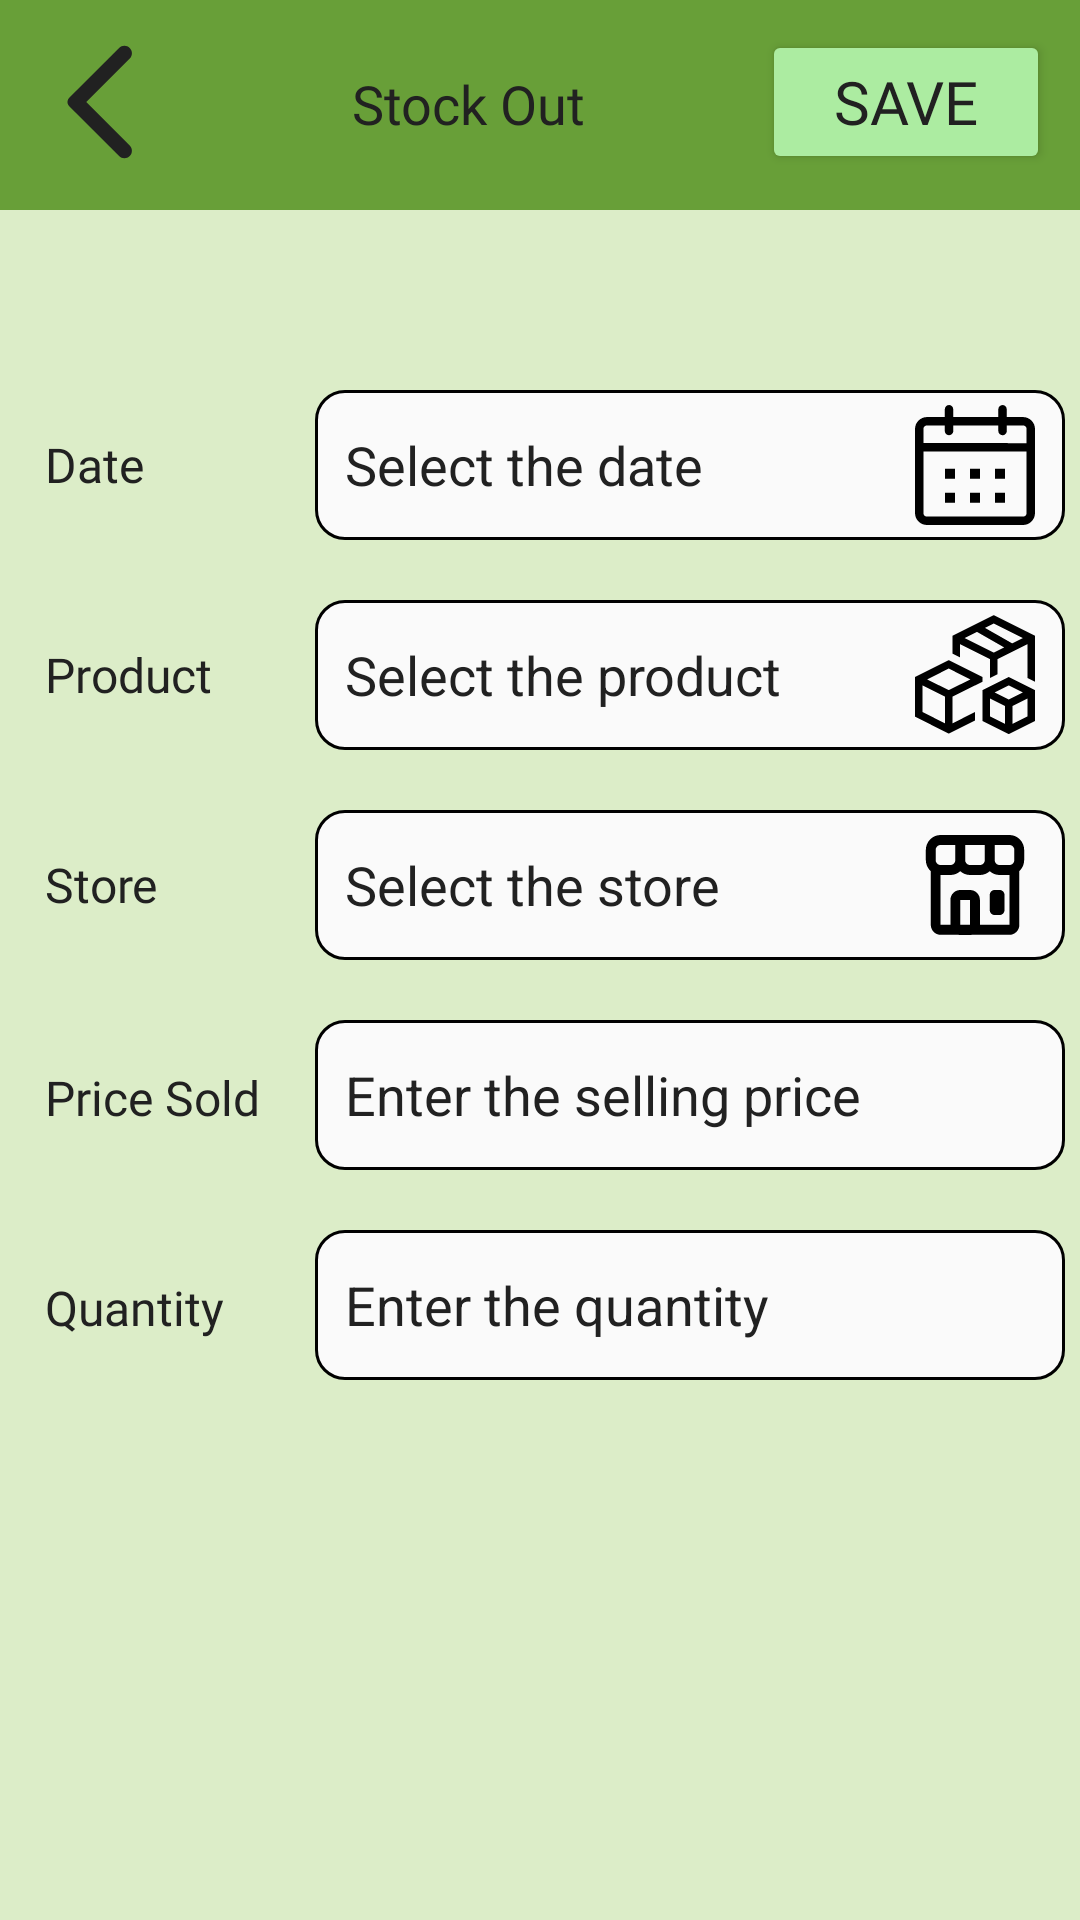

Produce the Android XML layout that renders to this screen, including the resource entries it uses.
<!-- AndroidManifest.xml: fallback theme Theme.MaterialComponents.DayNight.NoActionBar -->
<!-- res/layout/activity_stock_out.xml -->
<?xml version="1.0" encoding="utf-8"?>
<LinearLayout xmlns:android="http://schemas.android.com/apk/res/android"
    xmlns:tools="http://schemas.android.com/tools"
    android:layout_width="match_parent"
    android:layout_height="match_parent"
    android:orientation="vertical"
    android:background="@color/primaryBg"
    tools:context=".home.homeSubCategory.StockOut">
    <LinearLayout
        android:layout_width="match_parent"
        android:layout_height="70dp"
        android:layout_marginBottom="50dp"
        android:background="@color/dashBg"
        android:orientation="horizontal">

        <ImageButton
            android:id="@+id/backBtn"
            android:layout_width="wrap_content"
            android:layout_height="wrap_content"
            android:layout_gravity="start|top"
            android:layout_margin="10dp"
            android:background="@drawable/back"
            android:contentDescription="Back"
            android:minWidth="48dp"
            android:minHeight="48dp"
            tools:ignore="HardcodedText" />

        <TextView
            android:layout_width="0dp"
            android:layout_height="wrap_content"
            android:text="Stock Out"
            android:layout_marginTop="10dp"
            android:layout_marginHorizontal="20dp"
            android:layout_weight="1"
            android:textAlignment="center"
            android:fontFamily="@font/poppins_extrabold"
            android:textColor="@color/text"
            android:textSize="18sp"
            tools:ignore="HardcodedText" />

        <Button
            android:id="@+id/saveBtn"
            android:layout_width="96dp"
            android:layout_height="wrap_content"
            android:layout_margin="10dp"
            android:backgroundTint="@color/accentBg"
            android:textSize="20sp"
            android:textColor="@color/text"
            android:text="Save"
            android:fontFamily="@font/poppins_extrabold"
            android:contentDescription="save"
            tools:ignore="HardcodedText" />

    </LinearLayout>

    <LinearLayout
        android:layout_width="match_parent"
        android:layout_height="wrap_content"
        android:layout_marginVertical="10dp"
        android:orientation="horizontal"
        android:gravity="center">

        <TextView
            android:layout_width="80dp"
            android:layout_height="wrap_content"
            android:layout_marginHorizontal="10dp"
            android:text="Date"
            android:textSize="16sp"
            android:fontFamily="@font/poppins_medium"
            android:textColor="@color/text"
            tools:ignore="HardcodedText" />

        <FrameLayout
            android:layout_width="wrap_content"
            android:layout_height="wrap_content"
            android:layout_gravity="center">
            <EditText
                android:id="@+id/evDate"
                android:layout_width="250dp"
                android:layout_height="50dp"
                android:padding="10dp"
                android:inputType="none"
                android:focusable="false"
                android:hint="Select the date"
                android:autofillHints="Select the date"
                android:textColor="@color/text"
                android:textColorHint="@color/text"
                android:background="@drawable/edit_text"
                tools:ignore="HardcodedText,TextFields"/>
            <ImageButton
                android:id="@+id/dateBtn"
                android:layout_width="40dp"
                android:layout_height="40dp"
                android:layout_gravity="end"
                android:layout_marginEnd="10dp"
                android:layout_marginTop="5dp"
                android:background="@drawable/date"
                android:contentDescription="Date image"
                tools:ignore="HardcodedText,TouchTargetSizeCheck" />
        </FrameLayout>

    </LinearLayout>

    <LinearLayout
        android:layout_width="match_parent"
        android:layout_height="wrap_content"
        android:layout_marginVertical="10dp"
        android:orientation="horizontal"
        android:gravity="center">

        <TextView
            android:layout_width="80dp"
            android:layout_height="wrap_content"
            android:layout_marginHorizontal="10dp"
            android:fontFamily="@font/poppins_medium"
            android:text="Product"
            android:textColor="@color/text"
            android:textSize="16sp"
            tools:ignore="HardcodedText,TextSizeCheck" />

        <FrameLayout
            android:layout_width="wrap_content"
            android:layout_height="wrap_content"
            android:layout_gravity="center">
            <TextView
                android:id="@+id/pId"
                android:layout_width="20dp"
                android:layout_height="wrap_content"
                android:text="id"
                android:textColor="@color/white"
                tools:ignore="HardcodedText" />
            <EditText
                android:id="@+id/evProductName"
                android:layout_width="250dp"
                android:layout_height="50dp"
                android:padding="10dp"
                android:inputType="none"
                android:focusable="false"
                android:hint="Select the product"
                android:autofillHints="Select the product"
                android:textColor="@color/text"
                android:textColorHint="@color/text"
                android:background="@drawable/edit_text"
                tools:ignore="HardcodedText"/>
            <ImageButton
                android:id="@+id/productBtn"
                android:layout_width="40dp"
                android:layout_height="40dp"
                android:layout_gravity="end"
                android:layout_marginEnd="10dp"
                android:layout_marginTop="5dp"
                android:background="@drawable/product"
                android:contentDescription="Product image"
                tools:ignore="HardcodedText,TouchTargetSizeCheck" />
        </FrameLayout>

    </LinearLayout>
    <LinearLayout
        android:layout_width="match_parent"
        android:layout_height="wrap_content"
        android:layout_marginVertical="10dp"
        android:orientation="horizontal"
        android:gravity="center">

        <TextView
            android:layout_width="80dp"
            android:layout_height="wrap_content"
            android:layout_marginHorizontal="10dp"
            android:fontFamily="@font/poppins_medium"
            android:text="Store"
            android:textColor="@color/text"
            android:textSize="16sp"
            tools:ignore="HardcodedText,TextSizeCheck" />

        <FrameLayout
            android:layout_width="wrap_content"
            android:layout_height="wrap_content"
            android:layout_gravity="center">
            <EditText
                android:id="@+id/evStore"
                android:layout_width="250dp"
                android:layout_height="50dp"
                android:padding="10dp"
                android:inputType="none"
                android:focusable="false"
                android:hint="Select the store"
                android:autofillHints="Select the store"
                android:textColor="@color/text"
                android:textColorHint="@color/text"
                android:background="@drawable/edit_text"
                tools:ignore="HardcodedText"/>
            <ImageButton
                android:id="@+id/storeBtn"
                android:layout_width="40dp"
                android:layout_height="40dp"
                android:layout_gravity="end"
                android:layout_marginEnd="10dp"
                android:layout_marginTop="5dp"
                android:background="@drawable/store"
                android:contentDescription="Store image"
                tools:ignore="HardcodedText,TouchTargetSizeCheck" />
        </FrameLayout>

    </LinearLayout>

    <LinearLayout
        android:layout_width="match_parent"
        android:layout_height="wrap_content"
        android:orientation="horizontal"
        android:layout_marginVertical="10dp"
        android:gravity="center_horizontal">

        <TextView
            android:layout_width="80dp"
            android:layout_height="wrap_content"
            android:layout_marginHorizontal="10dp"
            android:fontFamily="@font/poppins_medium"
            android:text="Price Sold"
            android:textColor="@color/text"
            android:textSize="16sp"
            tools:ignore="HardcodedText,TextSizeCheck" />

        <EditText
            android:id="@+id/sellingPrice"
            android:layout_width="250dp"
            android:layout_height="50dp"
            android:padding="10dp"
            android:hint="Enter the selling price"
            android:autofillHints="Enter the selling price"
            android:textColor="@color/text"
            android:textColorHint="@color/text"
            android:inputType="text"
            android:background="@drawable/edit_text"
            tools:ignore="HardcodedText" />

    </LinearLayout>

    <LinearLayout
        android:layout_width="match_parent"
        android:layout_height="wrap_content"
        android:orientation="horizontal"
        android:layout_marginVertical="10dp"
        android:gravity="center_horizontal">

        <TextView
            android:layout_width="80dp"
            android:layout_height="wrap_content"
            android:layout_marginHorizontal="10dp"
            android:fontFamily="@font/poppins_medium"
            android:text="Quantity"
            android:textColor="@color/text"
            android:textSize="16sp"
            tools:ignore="HardcodedText,TextSizeCheck" />

        <EditText
            android:id="@+id/quantity"
            android:layout_width="250dp"
            android:layout_height="50dp"
            android:padding="10dp"
            android:hint="Enter the quantity"
            android:autofillHints="Enter the quantity"
            android:textColor="@color/text"
            android:textColorHint="@color/text"
            android:inputType="text"
            android:background="@drawable/edit_text"
            tools:ignore="HardcodedText" />

    </LinearLayout>

</LinearLayout>
<!-- resources referenced by this layout -->
<resources>
  <color name="accentBg">#ACECA1</color>
  <color name="dashBg">#689F38</color>
  <color name="primaryBg">#DCEDC8</color>
  <color name="text">#212121</color>
  <color name="white">#FFFFFFFF</color>
  <!-- drawable back (drawable) -->
  <vector xmlns:android="http://schemas.android.com/apk/res/android"
      android:width="40dp"
      android:height="40dp"
      android:viewportWidth="30"
      android:viewportHeight="30">
    <path
        android:pathData="M20.775,3.738C20.63,3.592 20.457,3.477 20.267,3.398C20.078,3.319 19.874,3.279 19.669,3.279C19.463,3.279 19.26,3.319 19.07,3.398C18.88,3.477 18.708,3.592 18.562,3.738L8.175,14.125C8.059,14.241 7.967,14.378 7.904,14.529C7.842,14.681 7.809,14.843 7.809,15.006C7.809,15.17 7.842,15.332 7.904,15.483C7.967,15.635 8.059,15.772 8.175,15.888L18.562,26.275C19.175,26.888 20.162,26.888 20.775,26.275C21.387,25.663 21.387,24.675 20.775,24.063L11.725,15L20.787,5.938C21.387,5.338 21.387,4.338 20.775,3.738Z"
        android:fillColor="#212121"/>
  </vector>
  <!-- drawable date: vector/xml drawable (drawable, 2233 chars, omitted) -->
  <!-- drawable edit_text (drawable) -->
  <vector xmlns:android="http://schemas.android.com/apk/res/android"
      android:width="250dp"
      android:height="50dp"
      android:viewportWidth="250"
      android:viewportHeight="50">
    <path
        android:strokeWidth="1"
        android:pathData="M10,0.5L240,0.5A9.5,9.5 0,0 1,249.5 10L249.5,40A9.5,9.5 0,0 1,240 49.5L10,49.5A9.5,9.5 0,0 1,0.5 40L0.5,10A9.5,9.5 0,0 1,10 0.5z"
        android:fillColor="#FAFAFA"
        android:strokeColor="#000000"/>
  </vector>
  <!-- drawable product (drawable) -->
  <vector xmlns:android="http://schemas.android.com/apk/res/android"
      android:width="80dp"
      android:height="80dp"
      android:viewportWidth="80"
      android:viewportHeight="80">
    <group>
      <clip-path
          android:pathData="M0,0h80v80h-80z"/>
      <path
          android:pathData="M52.5,0.078L80,13.828V44.492L75,41.992V19.414L55,29.414V39.492L50,41.992V29.414L30,19.414V28.281L25,25.781V13.828L52.5,0.078ZM52.5,25.078L59.414,21.602L41.328,11.25L33.086,15.391L52.5,25.078ZM64.805,18.945L71.914,15.391L52.5,5.664L46.68,8.594L64.805,18.945ZM45,44.492L40,46.992V46.953L25,54.453V72.227L40,64.688V70.313L22.5,79.063L0,67.773V41.367L22.5,30.117L45,41.367V44.492ZM20,72.227V54.453L5,46.953V64.688L20,72.227ZM22.5,50.117L36.914,42.93L22.5,35.703L8.086,42.93L22.5,50.117ZM45,50.078L62.5,41.328L80,50.078V70.664L62.5,79.414L45,70.664V50.078ZM60,72.578V60.664L50,55.664V67.578L60,72.578ZM75,67.578V55.664L65,60.664V72.578L75,67.578ZM62.5,56.328L71.914,51.602L62.5,46.914L53.086,51.602L62.5,56.328Z"
          android:fillColor="#000000"/>
    </group>
  </vector>
  <!-- drawable store: vector/xml drawable (drawable, 2135 chars, omitted) -->
</resources>
